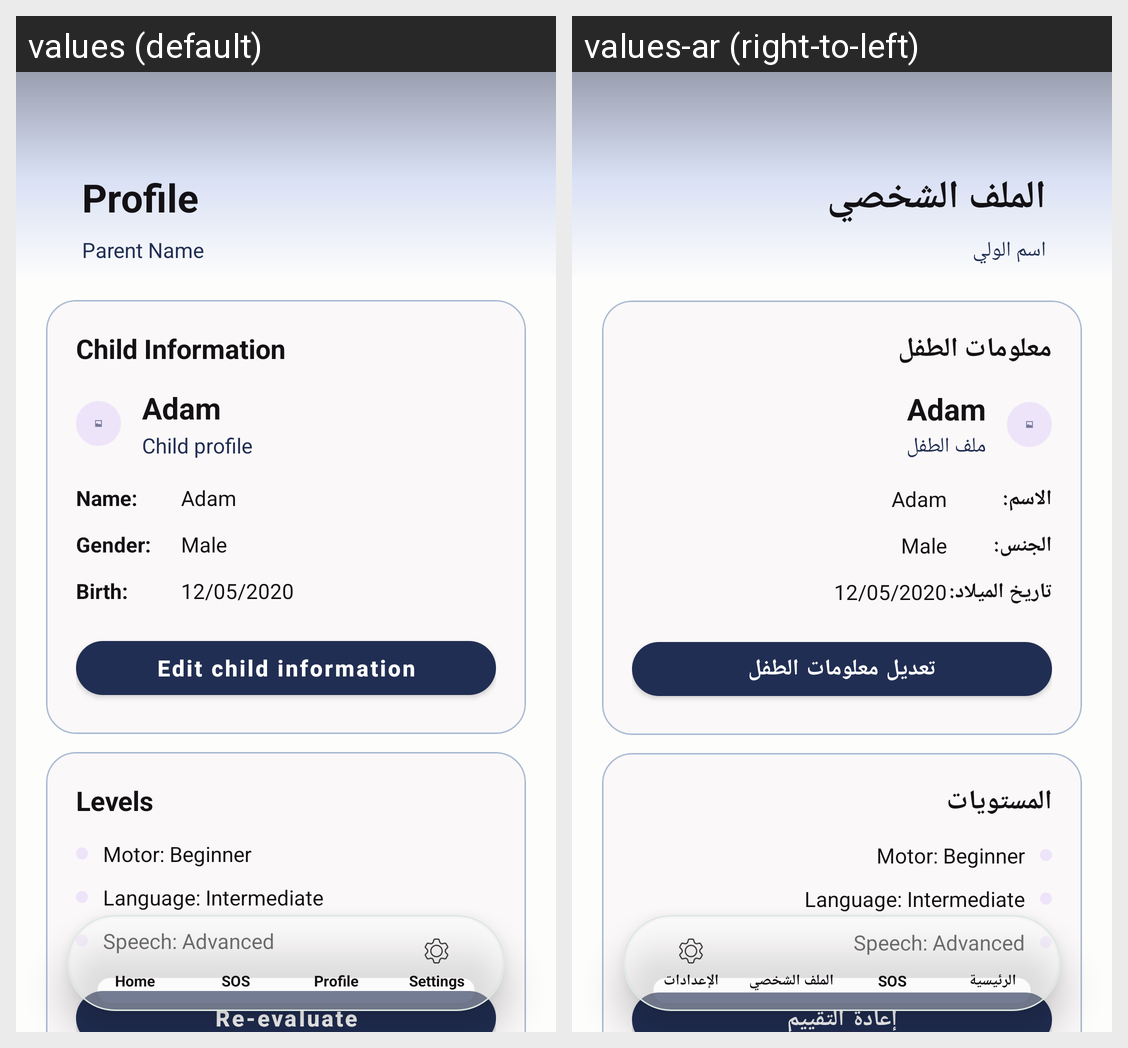

The same Android screen rendered under two of its app's locales, left to right. List the strings drawn on it with the default value and each locale's translation.
Android screen res/layout/activity_profil.xml rendered under 2 locales, left to right: values (default), values-ar (right-to-left). Device: Nexus 5 (rendered at 1080×1920; each locale shown at half size, 540×960, under a caption strip naming it); theme Theme.DownSteps1.
Strings drawn on this screen, with the default value and each locale's value (text and hints the layout hard-codes, and strings that could not be matched under every locale, appear in the picture but are not listed):

profile
  values: Profile
  values-ar: الملف الشخصي

parent_name
  values: Parent Name
  values-ar: اسم الولي

child_information
  values: Child Information
  values-ar: معلومات الطفل

child_profile
  values: Child profile
  values-ar: ملف الطفل

name_label
  values: Name:
  values-ar: الاسم:

gender_label
  values: Gender:
  values-ar: الجنس:

birth_label
  values: Birth:
  values-ar: تاريخ الميلاد:

edit_child_information
  values: Edit child information
  values-ar: تعديل معلومات الطفل

levels
  values: Levels
  values-ar: المستويات

re_evaluate
  values: Re-evaluate
  values-ar: إعادة التقييم

home
  values: Home
  values-ar: الرئيسية

sos
  values: SOS
  values-ar: SOS

settings
  values: Settings
  values-ar: الإعدادات
